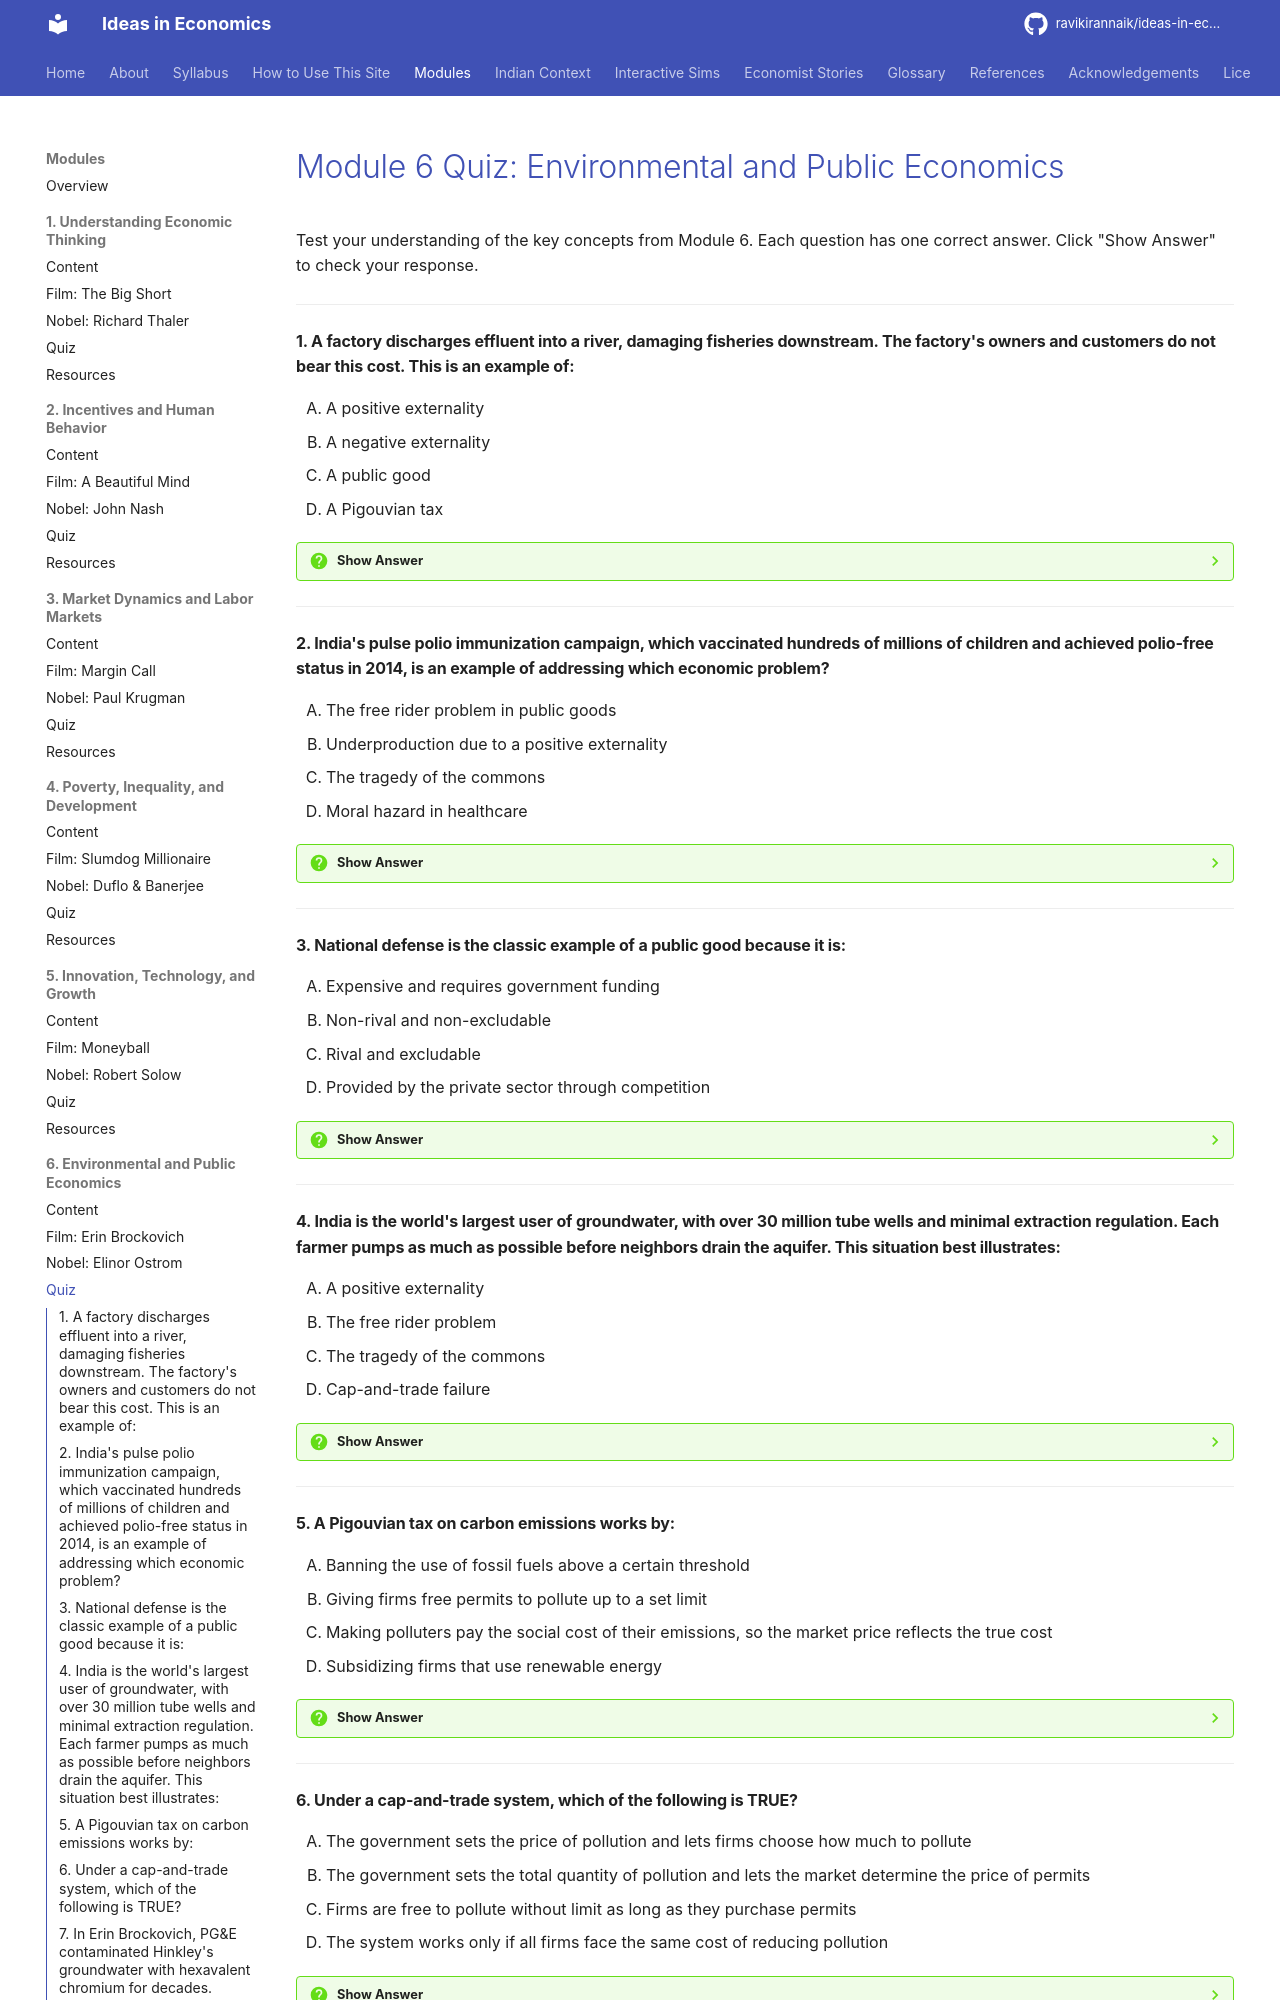

repository: ravikirannaik/ideas-in-economics · page: modules/06-environment-public/quiz/index.html · generator: mkdocs

---
title: "Module 6 Quiz: Environmental and Public Economics"
---

# Module 6 Quiz: Environmental and Public Economics

Test your understanding of the key concepts from Module 6. Each question has one correct answer. Click "Show Answer" to check your response.

---

#### 1. A factory discharges effluent into a river, damaging fisheries downstream. The factory's owners and customers do not bear this cost. This is an example of:

<div class="upper-alpha" markdown>
1. A positive externality
2. A negative externality
3. A public good
4. A Pigouvian tax
</div>

??? question "Show Answer"
    The correct answer is **B**. A negative externality is a cost imposed on third parties who are not part of the transaction. The factory and its customers benefit from cheap production, but the downstream fishing communities bear the pollution cost without compensation. The market price of the factory's product does not reflect this social cost, so the market overproduces relative to the socially optimal level.

    **Concept Tested:** Negative Externality

---

#### 2. India's pulse polio immunization campaign, which vaccinated hundreds of millions of children and achieved polio-free status in 2014, is an example of addressing which economic problem?

<div class="upper-alpha" markdown>
1. The free rider problem in public goods
2. Underproduction due to a positive externality
3. The tragedy of the commons
4. Moral hazard in healthcare
</div>

??? question "Show Answer"
    The correct answer is **B**. Vaccination generates a positive externality: each vaccinated child protects not only themselves but everyone they might have infected (herd immunity). Because the social benefit exceeds the private benefit, the market alone would produce too few vaccinations. Government subsidy and provision push vaccination closer to the socially optimal level.

    **Concept Tested:** Positive Externality

---

#### 3. National defense is the classic example of a public good because it is:

<div class="upper-alpha" markdown>
1. Expensive and requires government funding
2. Non-rival and non-excludable
3. Rival and excludable
4. Provided by the private sector through competition
</div>

??? question "Show Answer"
    The correct answer is **B**. A public good has two defining features: it is non-rival (one person's consumption does not reduce availability for others — defending one citizen does not reduce defense for another) and non-excludable (you cannot prevent any resident from benefiting). Cost (A) is not the defining feature — many expensive goods are private. The non-rival, non-excludable combination is what creates the free rider problem that makes private provision inadequate.

    **Concept Tested:** Public Good

---

#### 4. India is the world's largest user of groundwater, with over 30 million tube wells and minimal extraction regulation. Each farmer pumps as much as possible before neighbors drain the aquifer. This situation best illustrates:

<div class="upper-alpha" markdown>
1. A positive externality
2. The free rider problem
3. The tragedy of the commons
4. Cap-and-trade failure
</div>

??? question "Show Answer"
    The correct answer is **C**. Groundwater is a common pool resource — rival (water pumped by one farmer is unavailable to others) but non-excludable (enforcement of extraction limits is nearly impossible with millions of users). Each farmer has an incentive to extract as much as possible, depleting the shared aquifer. This is the classic Tragedy of the Commons: individually rational behavior leads to collective resource destruction.

    **Concept Tested:** Tragedy of the Commons

---

#### 5. A Pigouvian tax on carbon emissions works by:

<div class="upper-alpha" markdown>
1. Banning the use of fossil fuels above a certain threshold
2. Giving firms free permits to pollute up to a set limit
3. Making polluters pay the social cost of their emissions, so the market price reflects the true cost
4. Subsidizing firms that use renewable energy
</div>

??? question "Show Answer"
    The correct answer is **C**. A Pigouvian tax is set equal to the external cost per unit of the harmful activity. By forcing polluters to pay the social cost, the tax raises the market price of carbon-intensive goods, reducing demand and production to a level closer to the social optimum. It uses the price mechanism rather than fighting it — polluters choose how to reduce emissions (cleaner technology, less output, fuel switching), and the market finds the cheapest path. A ban (A) is command-and-control regulation. Free permits (B) describe cap-and-trade. Subsidies (D) are a different policy tool.

    **Concept Tested:** Pigouvian Tax

---

#### 6. Under a cap-and-trade system, which of the following is TRUE?

<div class="upper-alpha" markdown>
1. The government sets the price of pollution and lets firms choose how much to pollute
2. The government sets the total quantity of pollution and lets the market determine the price of permits
3. Firms are free to pollute without limit as long as they purchase permits
4. The system works only if all firms face the same cost of reducing pollution
</div>

??? question "Show Answer"
    The correct answer is **B**. Under cap-and-trade, the government sets a cap on total emissions and issues permits up to that amount. Firms that can reduce emissions cheaply sell their excess permits to firms that find reduction more expensive. The permit price is determined by supply and demand in the permit market. This achieves the environmental target at the lowest possible total cost. Option A describes a tax (price-based) rather than cap-and-trade (quantity-based). Option C is wrong because the total quantity is capped. Option D is wrong — the system works precisely *because* firms have different abatement costs, allowing gains from trade.

    **Concept Tested:** Cap-and-Trade

---
